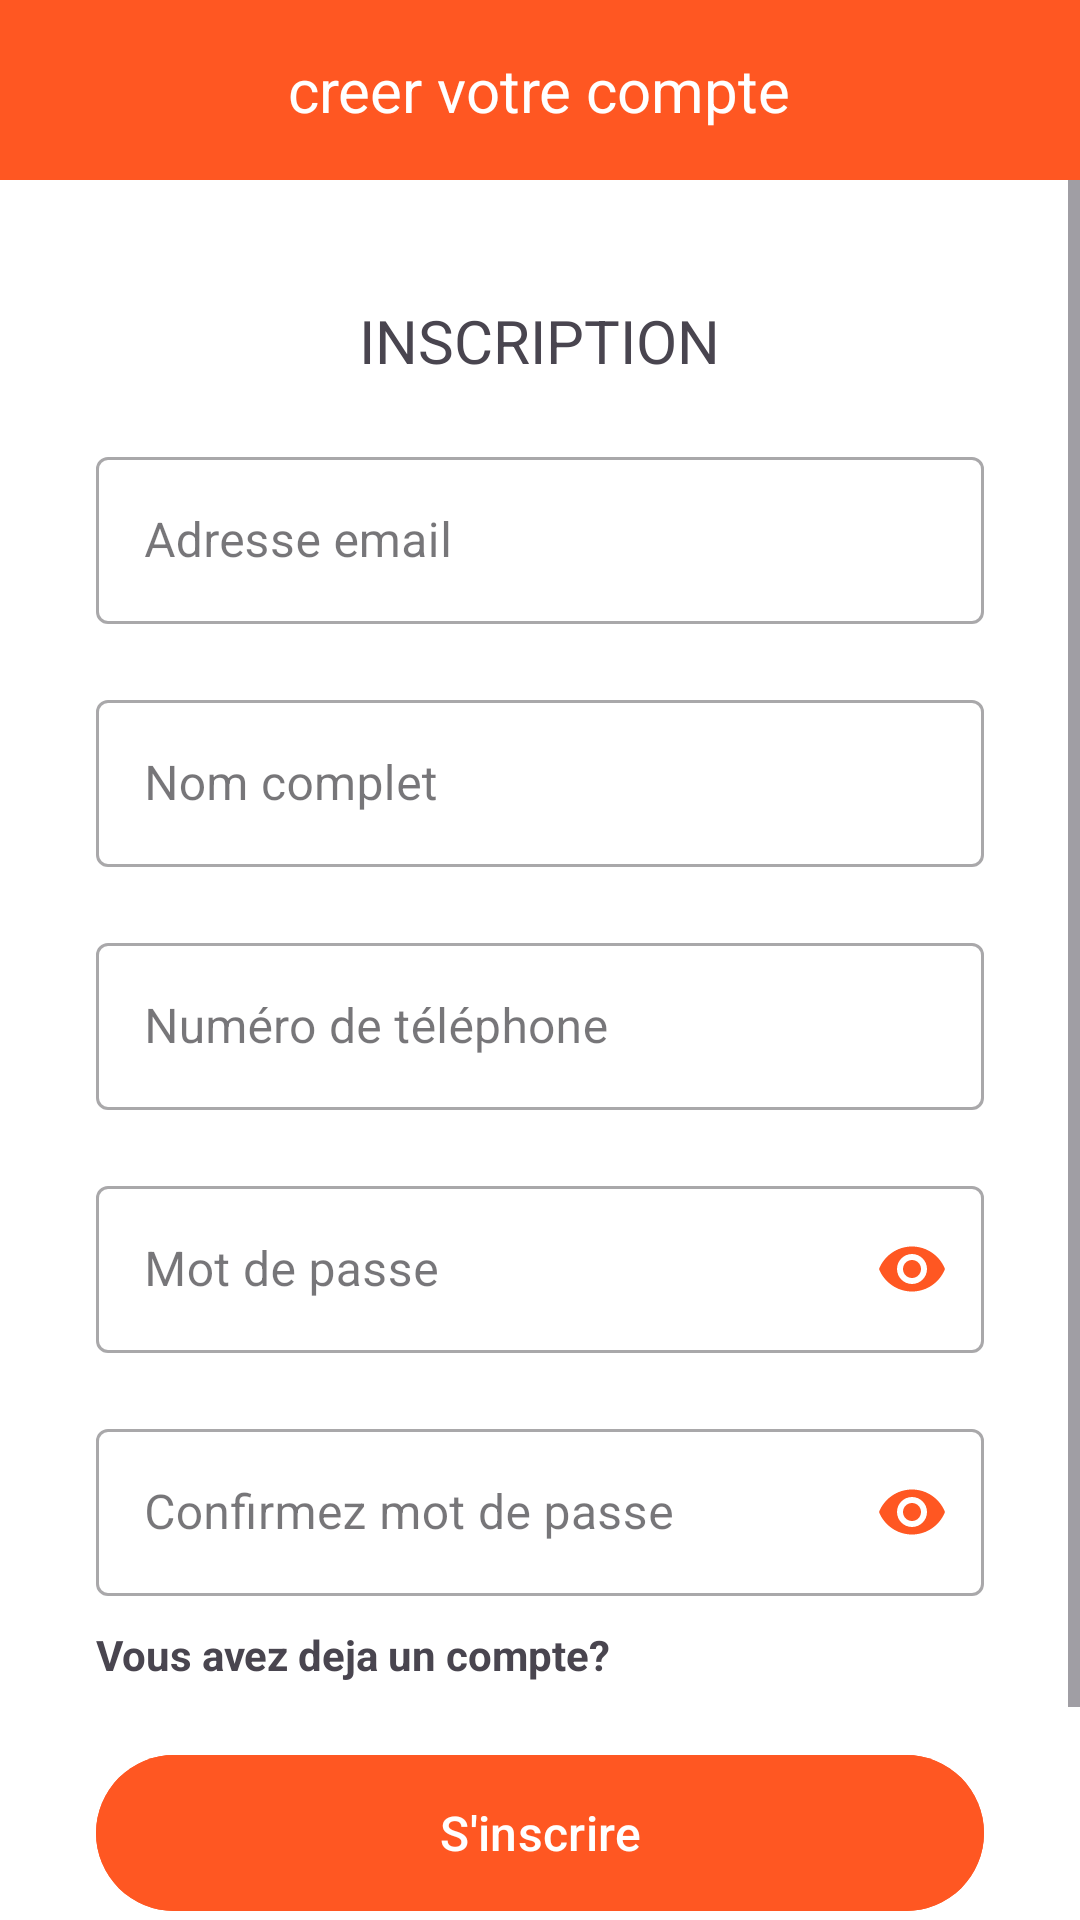

Layout XML and referenced resources for this Android screen:
<!-- AndroidManifest.xml: application theme Theme.SheareMeal -->
<!-- res/layout/activity_signup.xml -->
<?xml version="1.0" encoding="utf-8"?>
<RelativeLayout xmlns:android="http://schemas.android.com/apk/res/android"
    xmlns:app="http://schemas.android.com/apk/res-auto"
    xmlns:tools="http://schemas.android.com/tools"
    android:id="@+id/main"
    android:layout_width="match_parent"
    android:layout_height="match_parent"
    android:background="@color/white"
    tools:context=".activities.LoginActivity">
    <RelativeLayout
        android:background="@color/orange"
        android:id="@+id/actionbarsignup"
        android:layout_width="match_parent"
        android:layout_height="60dp">

        <ImageButton
            android:id="@+id/btnbacksignup"
            android:layout_width="48dp"
            android:layout_height="48dp"
            android:layout_centerVertical="true"
            android:layout_marginStart="32dp"
            android:background="@color/transparent"
            android:contentDescription="hhhh"
            android:src="@drawable/back" />
        <TextView
            android:layout_width="wrap_content"
            android:layout_height="wrap_content"
            android:text="creer votre compte"
            android:layout_centerInParent="true"
            android:textColor="@color/white"
            android:textSize="20sp"/>
    </RelativeLayout>
    <ScrollView
        android:layout_below="@id/actionbarsignup"

        android:layout_width="match_parent"
        android:layout_height="wrap_content">


    <RelativeLayout
        android:layout_width="match_parent"
        android:layout_height="match_parent">

        <TextView
            android:id="@+id/textviewlogin"
            android:layout_width="wrap_content"
            android:layout_height="wrap_content"
            android:text="INSCRIPTION"
            android:textAlignment="center"
            android:textSize="20sp"
            android:lineSpacingExtra="8dp"
            android:layout_centerHorizontal="true"
            android:layout_marginTop="40dp" />
        <com.google.android.material.textfield.TextInputLayout
            android:id="@+id/signupemailfieldTIL"
            style="@style/Widget.MaterialComponents.TextInputLayout.OutlinedBox"
            android:layout_width="match_parent"
            android:layout_height="wrap_content"
            android:layout_below="@id/textviewlogin"
            android:layout_marginStart="32dp"
            android:layout_marginTop="20dp"
            android:layout_marginEnd="32dp">

            <com.google.android.material.textfield.TextInputEditText
                android:id="@+id/signupemailfieldTET"
                android:layout_width="match_parent"
                android:layout_height="wrap_content"
                android:hint="Adresse email"
                android:inputType="textEmailAddress"/>

        </com.google.android.material.textfield.TextInputLayout>
        <com.google.android.material.textfield.TextInputLayout
            android:id="@+id/signupfullnamefieldTIL"
            style="@style/Widget.MaterialComponents.TextInputLayout.OutlinedBox"
            android:layout_width="match_parent"
            android:layout_height="wrap_content"
            android:layout_below="@id/signupemailfieldTIL"
            android:layout_marginStart="32dp"
            android:layout_marginTop="20dp"
            android:layout_marginEnd="32dp">

            <com.google.android.material.textfield.TextInputEditText
                android:id="@+id/signupfullnamefieldTET"
                android:layout_width="match_parent"
                android:layout_height="wrap_content"
                android:hint="Nom complet"
                android:inputType="textEmailAddress"/>

        </com.google.android.material.textfield.TextInputLayout>
        <com.google.android.material.textfield.TextInputLayout
            android:id="@+id/signupphonefieldTIL"
            style="@style/Widget.MaterialComponents.TextInputLayout.OutlinedBox"
            android:layout_width="match_parent"
            android:layout_height="wrap_content"
            android:layout_below="@id/signupfullnamefieldTIL"
            android:layout_marginStart="32dp"
            android:layout_marginTop="20dp"
            android:layout_marginEnd="32dp">

            <com.google.android.material.textfield.TextInputEditText
                android:id="@+id/signupphonefieldTET"
                android:layout_width="match_parent"
                android:layout_height="wrap_content"
                android:hint="Numéro de téléphone"
                android:inputType="phone"/>

        </com.google.android.material.textfield.TextInputLayout>

        <com.google.android.material.textfield.TextInputLayout
            android:id="@+id/signuppasswordfieldTIL"
            style="@style/Widget.MaterialComponents.TextInputLayout.OutlinedBox"
            android:layout_width="match_parent"
            android:layout_height="wrap_content"
            android:layout_below="@id/signupphonefieldTIL"
            android:layout_marginStart="32dp"
            android:layout_marginTop="20dp"
            android:layout_marginEnd="32dp"
            app:passwordToggleEnabled="true"
            app:passwordToggleTint="@color/orange"
            >

            <com.google.android.material.textfield.TextInputEditText
                android:id="@+id/signuppasswordfieldTET"
                android:layout_width="match_parent"
                android:layout_height="wrap_content"
                android:hint="Mot de passe"
                android:inputType="textPassword"/>

        </com.google.android.material.textfield.TextInputLayout>
        <com.google.android.material.textfield.TextInputLayout
            android:id="@+id/signupconfirmpassfieldTIL"
            style="@style/Widget.MaterialComponents.TextInputLayout.OutlinedBox"
            android:layout_width="match_parent"
            android:layout_height="wrap_content"
            android:layout_below="@id/signuppasswordfieldTIL"
            android:layout_marginStart="32dp"
            android:layout_marginTop="20dp"
            android:layout_marginEnd="32dp"
            app:passwordToggleEnabled="true"
            app:passwordToggleTint="@color/orange"
            >

            <com.google.android.material.textfield.TextInputEditText
                android:id="@+id/signupconfirmpassfieldTET"
                android:layout_width="match_parent"
                android:layout_height="wrap_content"
                android:hint="Confirmez mot de passe"
                android:inputType="textPassword"/>

        </com.google.android.material.textfield.TextInputLayout>
        <TextView
            android:id="@+id/textviewbacktologin"
            android:layout_width="wrap_content"
            android:layout_height="wrap_content"
            android:text="Vous avez deja un compte?"
            android:layout_below="@id/signupconfirmpassfieldTIL"
            android:layout_marginStart="32dp"
            android:textStyle="bold"
            android:layout_marginTop="10dp"/>
        <com.google.android.material.button.MaterialButton
            android:id="@+id/signupButton"
            android:layout_width="match_parent"
            android:layout_height="wrap_content"
            android:text="S'inscrire"
            android:layout_below="@id/textviewbacktologin"
            android:layout_marginBottom="80dp"
            android:backgroundTint="@color/orange"
            android:textSize="16sp"
            android:minHeight="60dp"
            android:layout_marginStart="32dp"
            android:layout_marginTop="20dp"
            android:layout_marginEnd="32dp"/>




    </RelativeLayout>
    </ScrollView>
</RelativeLayout>
<!-- resources referenced by this layout -->
<resources>
  <color name="orange">#FF5722</color>
  <color name="transparent">#00000000</color>
  <color name="white">#fff</color>
  <style name="Theme.SheareMeal" parent="Base.Theme.SheareMeal" />
  <style name="Base.Theme.SheareMeal" parent="Theme.Material3.DayNight.NoActionBar">
          
          
          <item name="android:statusBarColor">@color/orange</item> 
      </style>
</resources>
